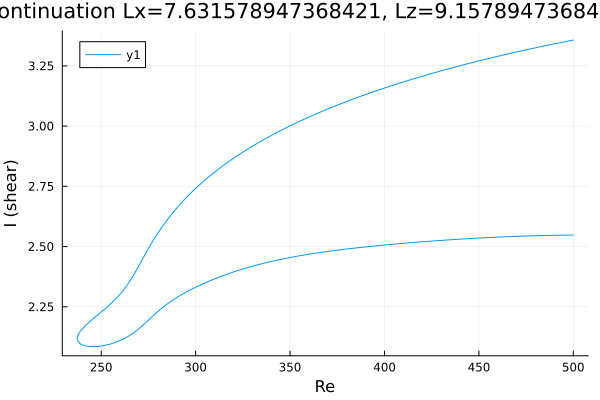

The data file committed next to this chart (first rows):
Re, shear
500.0, 3.357
499.3, 3.356
497.9, 3.354
496.5, 3.352
495.1, 3.35
493.7, 3.347
492.3, 3.345
490.8, 3.343
490.3, 3.342
488.9, 3.34
487.5, 3.337
486.1, 3.335
484.7, 3.333
483.3, 3.331
481.9, 3.328
480.4, 3.326
479, 3.323
477.6, 3.321
476.2, 3.319
474.8, 3.316
473.4, 3.314
472, 3.311
470.6, 3.309
469.2, 3.306
467.7, 3.304
466.3, 3.301
464.9, 3.299
463.5, 3.296
462.1, 3.294
460.7, 3.291
459.3, 3.288
457.8, 3.286
456.4, 3.283
455, 3.28
453.6, 3.278
452.2, 3.275
450.8, 3.272
449.4, 3.269
447.9, 3.267
446.5, 3.264
445.1, 3.261
443.7, 3.258
442.3, 3.255
440.9, 3.252
439.5, 3.249
438, 3.246
436.6, 3.244
435.2, 3.241
433.8, 3.238
432.4, 3.234
431, 3.231
429.6, 3.228
428.1, 3.225
426.7, 3.222
425.3, 3.219
423.9, 3.216
422.5, 3.213
421.1, 3.209
419.7, 3.206
418.2, 3.203
... 383 more rows
